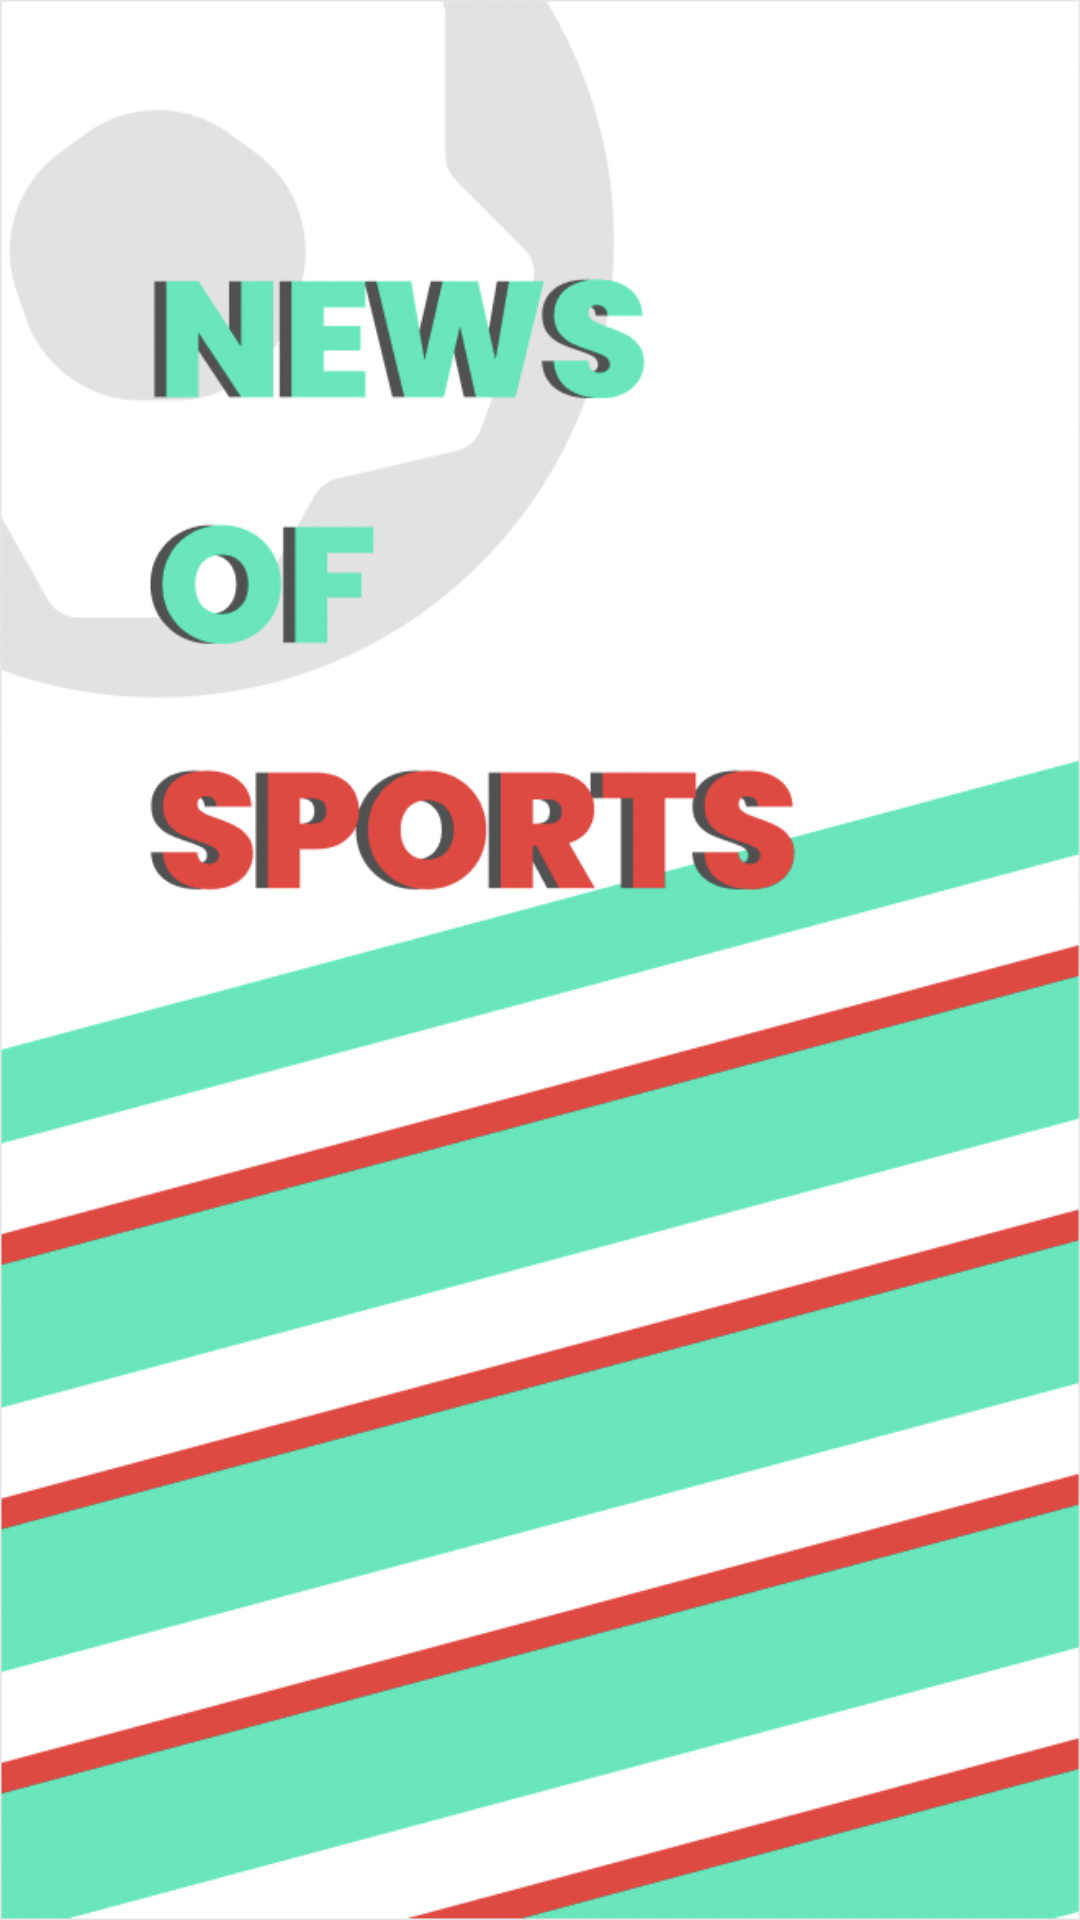

Layout XML and referenced resources for this Android screen:
<!-- AndroidManifest.xml: application theme Theme.NewsOfSports -->
<!-- res/layout/activity_splash.xml -->
<?xml version="1.0" encoding="utf-8"?>
<RelativeLayout xmlns:android="http://schemas.android.com/apk/res/android"
    xmlns:tools="http://schemas.android.com/tools"
    android:id="@+id/splashLayout"
    android:layout_width="match_parent"
    android:layout_height="match_parent"
    android:background="@drawable/splash"
    tools:context=".ui.fragment.SplashFragment" />
<!-- resources referenced by this layout -->
<resources>
  <!-- drawable splash: png bitmap (drawable, 337371 bytes) -->
  <style name="Theme.NewsOfSports" parent="Theme.MaterialComponents.DayNight.NoActionBar">
          
          <item name="colorPrimary">@color/light_gray</item>
          <item name="colorPrimaryVariant">@color/gray_color</item>
          <item name="colorOnPrimary">@color/white</item>
          
          <item name="colorSecondary">@color/teal_200</item>
          <item name="colorSecondaryVariant">@color/teal_700</item>
          <item name="colorOnSecondary">@color/black</item>
          
          <item name="android:statusBarColor" tools:targetApi="l">?attr/colorPrimaryVariant</item>
          
      </style>
  <color name="light_gray">#666666</color>
  <color name="gray_color">#7A7A7A</color>
  <color name="white">#FFFFFFFF</color>
  <color name="teal_200">#FF03DAC5</color>
  <color name="teal_700">#FF018786</color>
  <color name="black">#FF000000</color>
</resources>
